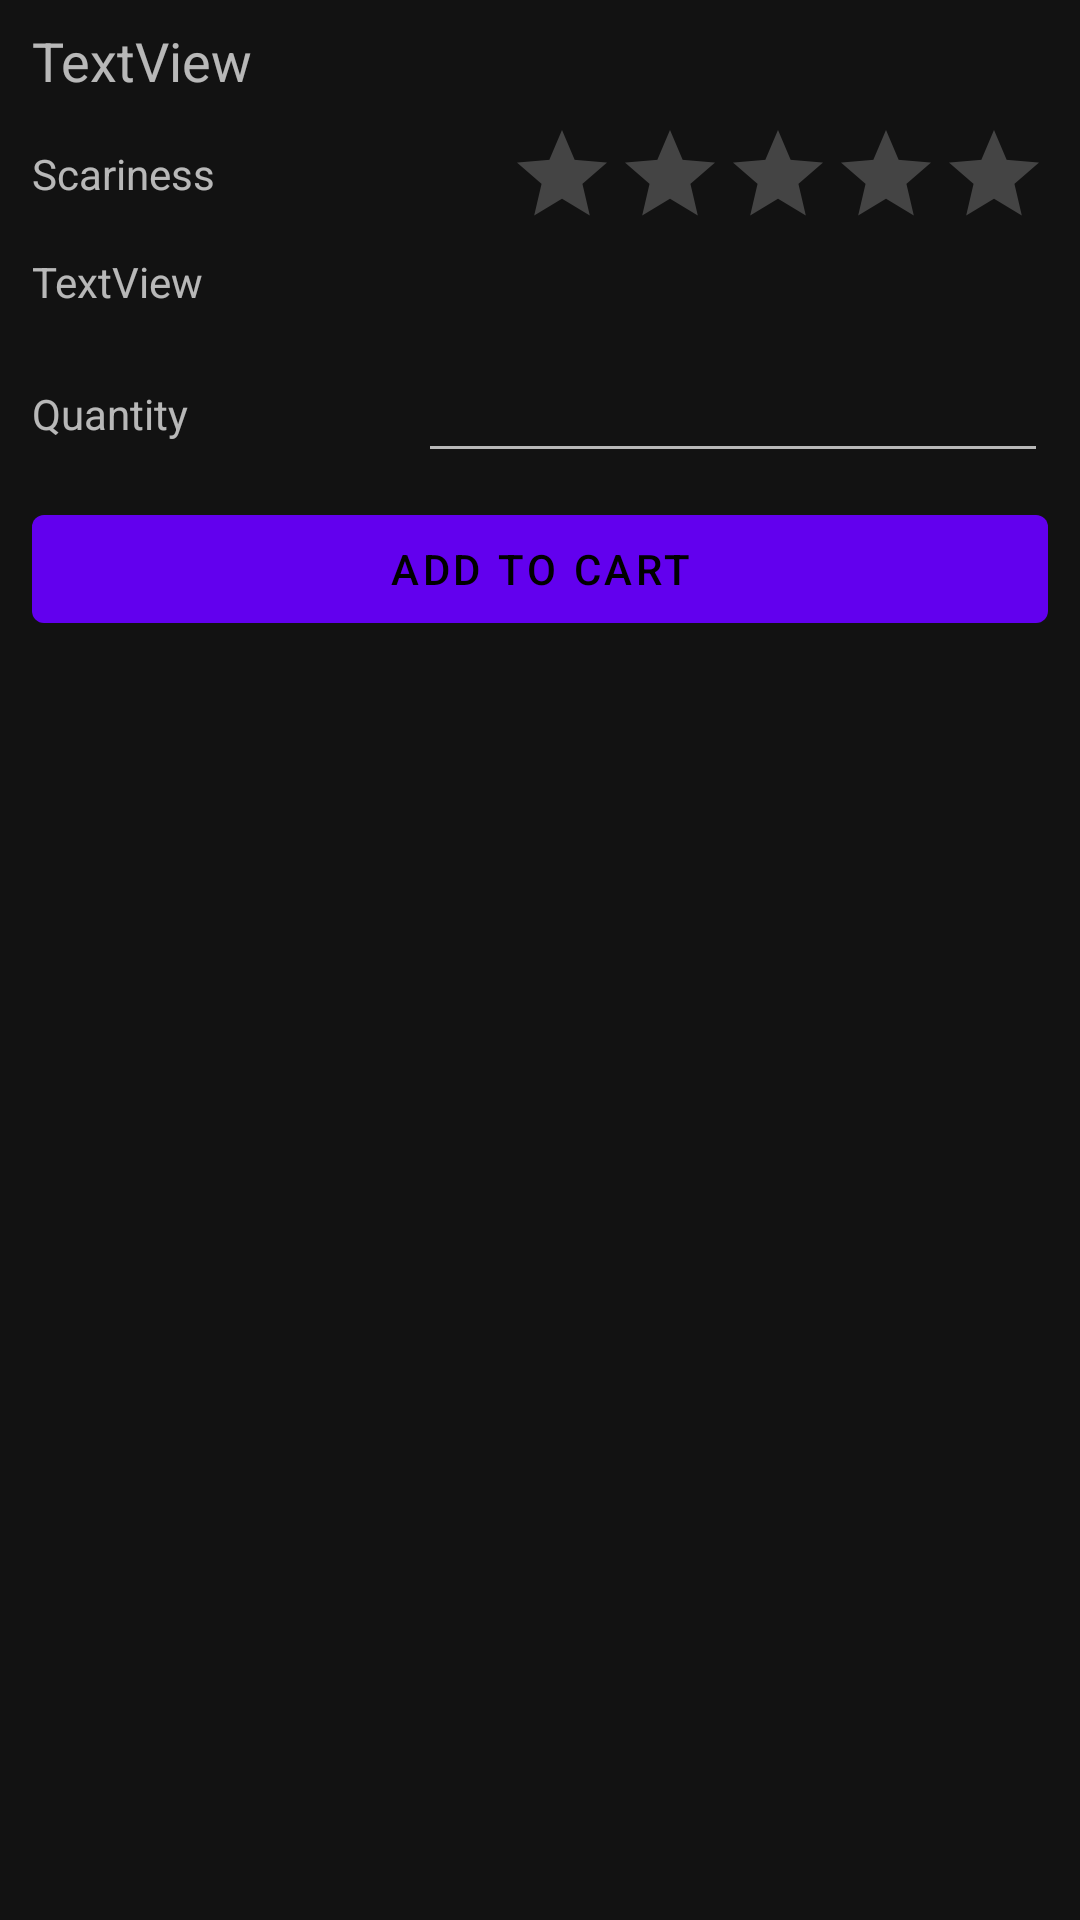

Write the Android layout XML for this screen, with the resource values it uses.
<!-- AndroidManifest.xml: application theme AppTheme -->
<!-- res/layout/content_monster_detail_scrolling.xml -->
<?xml version="1.0" encoding="utf-8"?>
<androidx.core.widget.NestedScrollView xmlns:android="http://schemas.android.com/apk/res/android"
    xmlns:app="http://schemas.android.com/apk/res-auto"
    xmlns:tools="http://schemas.android.com/tools"
    android:layout_width="match_parent"
    android:layout_height="match_parent"
    app:layout_behavior="@string/appbar_scrolling_view_behavior"
    tools:context=".activities.MonsterDetailScrollingActivity"
    tools:showIn="@layout/activity_monster_detail_scrolling">

    <androidx.constraintlayout.widget.ConstraintLayout
        android:layout_width="match_parent"
        android:layout_height="wrap_content"
        android:minHeight="900dp">

        <androidx.constraintlayout.widget.Guideline
            android:id="@+id/guideline3"
            android:layout_width="wrap_content"
            android:layout_height="wrap_content"
            android:orientation="vertical"
            app:layout_constraintGuide_percent="0.03" />

        <androidx.constraintlayout.widget.Guideline
            android:id="@+id/guideline4"
            android:layout_width="wrap_content"
            android:layout_height="wrap_content"
            android:orientation="vertical"
            app:layout_constraintGuide_percent="0.97" />

        <ImageView
            android:id="@+id/monsterImageViewDetailActivity"
            android:layout_width="wrap_content"
            android:layout_height="wrap_content"
            app:layout_constraintEnd_toStartOf="@+id/guideline4"
            app:layout_constraintStart_toStartOf="@+id/guideline3"
            app:layout_constraintTop_toTopOf="parent"
            tools:srcCompat="@tools:sample/avatars" />

        <TextView
            android:id="@+id/monsterNameTextViewDetailActivity"
            android:layout_width="0dp"
            android:layout_height="wrap_content"
            android:layout_marginTop="8dp"
            android:text="TextView"
            android:textSize="18sp"
            app:layout_constraintEnd_toStartOf="@+id/guideline4"
            app:layout_constraintHorizontal_bias="0.0"
            app:layout_constraintStart_toStartOf="@+id/guideline3"
            app:layout_constraintTop_toBottomOf="@+id/monsterImageViewDetailActivity" />

        <TextView
            android:id="@+id/descriptionTextViewDetailActivity"
            android:layout_width="385dp"
            android:layout_height="24dp"
            android:layout_marginTop="8dp"
            android:inputType="textMultiLine"
            android:text="TextView"
            app:layout_constraintEnd_toStartOf="@+id/guideline4"
            app:layout_constraintHorizontal_bias="0.0"
            app:layout_constraintStart_toStartOf="@+id/guideline3"
            app:layout_constraintTop_toBottomOf="@+id/scarinessRatingBarDetailActivity" />

        <RatingBar
            android:id="@+id/scarinessRatingBarDetailActivity"
            style="@style/Widget.AppCompat.RatingBar.Indicator"
            android:layout_width="wrap_content"
            android:layout_height="wrap_content"
            android:layout_marginTop="8dp"
            android:numStars="5"
            android:stepSize="1"
            app:layout_constraintEnd_toStartOf="@+id/guideline4"
            app:layout_constraintTop_toBottomOf="@+id/monsterNameTextViewDetailActivity" />

        <TextView
            android:id="@+id/textView4"
            android:layout_width="0dp"
            android:layout_height="wrap_content"
            android:layout_marginTop="16dp"
            android:text="Scariness"
            app:layout_constraintEnd_toStartOf="@+id/scarinessRatingBarDetailActivity"
            app:layout_constraintHorizontal_bias="0.0"
            app:layout_constraintStart_toStartOf="@+id/guideline3"
            app:layout_constraintTop_toBottomOf="@+id/monsterNameTextViewDetailActivity" />

        <EditText
            android:id="@+id/quantityEditTextDetailActivity"
            android:layout_width="wrap_content"
            android:layout_height="wrap_content"
            android:layout_marginTop="8dp"
            android:ems="10"
            android:inputType="number"
            app:layout_constraintEnd_toStartOf="@+id/guideline4"
            app:layout_constraintTop_toBottomOf="@+id/descriptionTextViewDetailActivity"
            tools:text="1" />

        <TextView
            android:id="@+id/textView5"
            android:layout_width="0dp"
            android:layout_height="wrap_content"
            android:layout_marginTop="20dp"
            android:text="Quantity"
            app:layout_constraintEnd_toStartOf="@+id/quantityEditTextDetailActivity"
            app:layout_constraintHorizontal_bias="0.347"
            app:layout_constraintStart_toStartOf="@+id/guideline3"
            app:layout_constraintTop_toBottomOf="@+id/descriptionTextViewDetailActivity" />

        <Button
            android:id="@+id/orderButtonDetailActivity"
            android:layout_width="0dp"
            android:layout_height="wrap_content"
            android:layout_marginTop="8dp"
            android:text="Add to cart"
            app:layout_constraintEnd_toStartOf="@+id/guideline4"
            app:layout_constraintStart_toStartOf="@+id/guideline3"
            app:layout_constraintTop_toBottomOf="@+id/quantityEditTextDetailActivity" />


    </androidx.constraintlayout.widget.ConstraintLayout>
</androidx.core.widget.NestedScrollView>
<!-- res/layout/activity_monster_detail_scrolling.xml (included above) -->
<?xml version="1.0" encoding="utf-8"?>
<androidx.coordinatorlayout.widget.CoordinatorLayout xmlns:android="http://schemas.android.com/apk/res/android"
    xmlns:app="http://schemas.android.com/apk/res-auto"
    xmlns:tools="http://schemas.android.com/tools"
    android:layout_width="match_parent"
    android:layout_height="match_parent"
    android:fitsSystemWindows="true"
    tools:context=".activities.MonsterDetailScrollingActivity">

    <com.google.android.material.appbar.AppBarLayout
        android:id="@+id/app_bar"
        android:layout_width="match_parent"
        android:layout_height="@dimen/app_bar_height"
        android:fitsSystemWindows="true"
        android:theme="@style/AppTheme.AppBarOverlay">

        <com.google.android.material.appbar.CollapsingToolbarLayout
            android:id="@+id/toolbar_layout"
            android:layout_width="match_parent"
            android:layout_height="match_parent"
            android:fitsSystemWindows="true"
            app:contentScrim="?attr/colorPrimary"
            app:layout_scrollFlags="scroll|exitUntilCollapsed"
            app:toolbarId="@+id/toolbar">

            <androidx.appcompat.widget.Toolbar
                android:id="@+id/toolbar"
                android:layout_width="match_parent"
                android:layout_height="?attr/actionBarSize"
                app:layout_collapseMode="pin"
                app:popupTheme="@style/AppTheme.PopupOverlay" />

        </com.google.android.material.appbar.CollapsingToolbarLayout>
    </com.google.android.material.appbar.AppBarLayout>

    <include layout="@layout/content_monster_detail_scrolling" />

    <com.google.android.material.floatingactionbutton.FloatingActionButton
        android:id="@+id/fab"
        android:layout_width="wrap_content"
        android:layout_height="wrap_content"
        android:layout_margin="@dimen/fab_margin"
        app:layout_anchor="@id/app_bar"
        app:layout_anchorGravity="bottom|end"
        app:srcCompat="@android:drawable/ic_dialog_email" />

</androidx.coordinatorlayout.widget.CoordinatorLayout>
<!-- resources referenced by this layout -->
<resources>
  <style name="AppTheme.AppBarOverlay" parent="ThemeOverlay.AppCompat.Dark.ActionBar" />
  <style name="AppTheme.PopupOverlay" parent="ThemeOverlay.AppCompat.Light" />
  <style name="AppTheme" parent="Theme.MaterialComponents.NoActionBar">
  
          
          <item name="colorPrimary">@color/colorPrimary</item>
          <item name="colorPrimaryDark">@color/colorPrimaryDark</item>
          <item name="colorAccent">@color/colorAccent</item>
      </style>
  <!-- not gathered from this repository: default colours our renderer supplied (Android Studio template values) -->
  <color name="colorPrimary">#FF6200EE</color>
  <color name="colorPrimaryDark">#FF3700B3</color>
  <color name="colorAccent">#FF03DAC5</color>
</resources>
